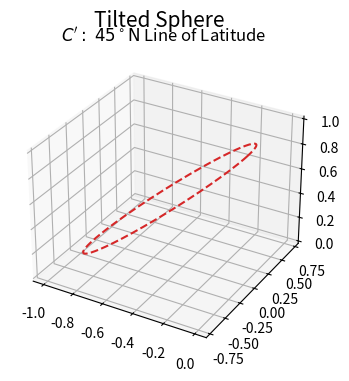

The matplotlib source for this figure:
import numpy as np
import matplotlib.pyplot as plt

# Define parameters.
R = 1
r_mag = R/np.sqrt(2)

# Define domain of position vector(s).
theta = np.linspace(0,2*np.pi,num=200)

r_dir = np.array([np.cos(theta),np.sin(theta)])
r = r_mag*r_dir

# Define domain of sphere giving functions.
x = np.linspace(-1,1,num=50)
x, y = np.meshgrid(x,x)
f = np.sqrt(R**2 - x**2 - y**2)

# Define positon vector.
rho = r.copy()
rho.resize((3,200))
rho[2].fill(r_mag)

rho_x = r_mag*(np.cos(theta)-1)/np.sqrt(2)
rho_y = r_mag*np.sin(theta)
rho_z = r_mag*(np.cos(theta)+1)/np.sqrt(2)
p = rho = np.array([rho_x,rho_y,rho_z])

# Create Figure.
fig = plt.figure(figsize=(4,4))
fig.suptitle('Tilted Sphere',size=15)

ax = fig.add_subplot(1,1,1, projection='3d')
ax.set_title(r"$C':\;45^\circ\mathrm{N}$ Line of Latitude")

ax.plot(*p, ls='--', color='tab:red')

plt.show()
